6-way image classification set "OneboardShapeDataset" from GitHub (timonharz/OneboardShapeDataset); label vocabulary: ellipse, line, parallelogram, pentagon, rectangle, trapezoid.

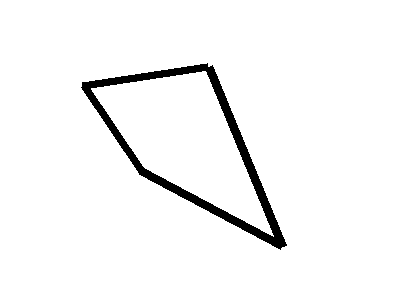
Label: parallelogram

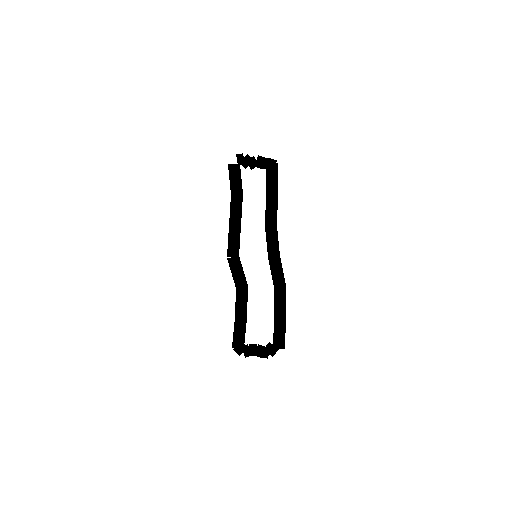
Label: rectangle

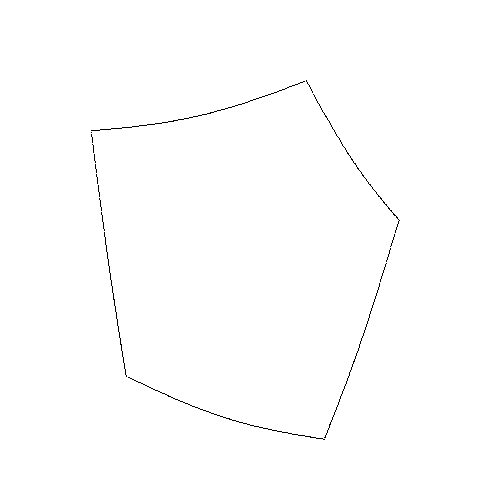
Label: pentagon

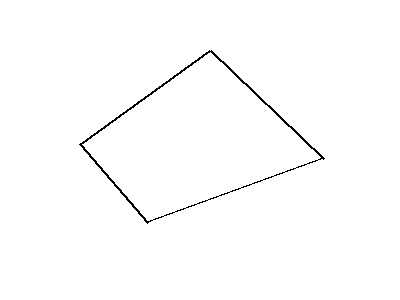
Label: parallelogram

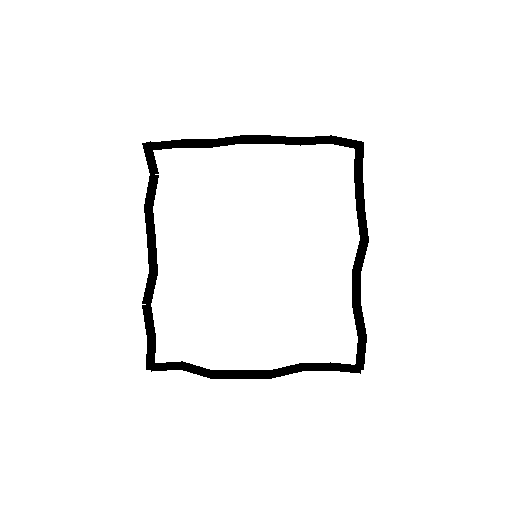
Label: rectangle

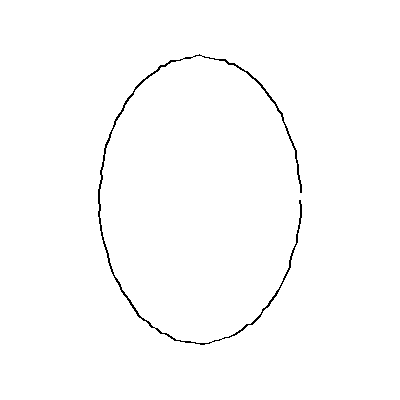
Label: ellipse
